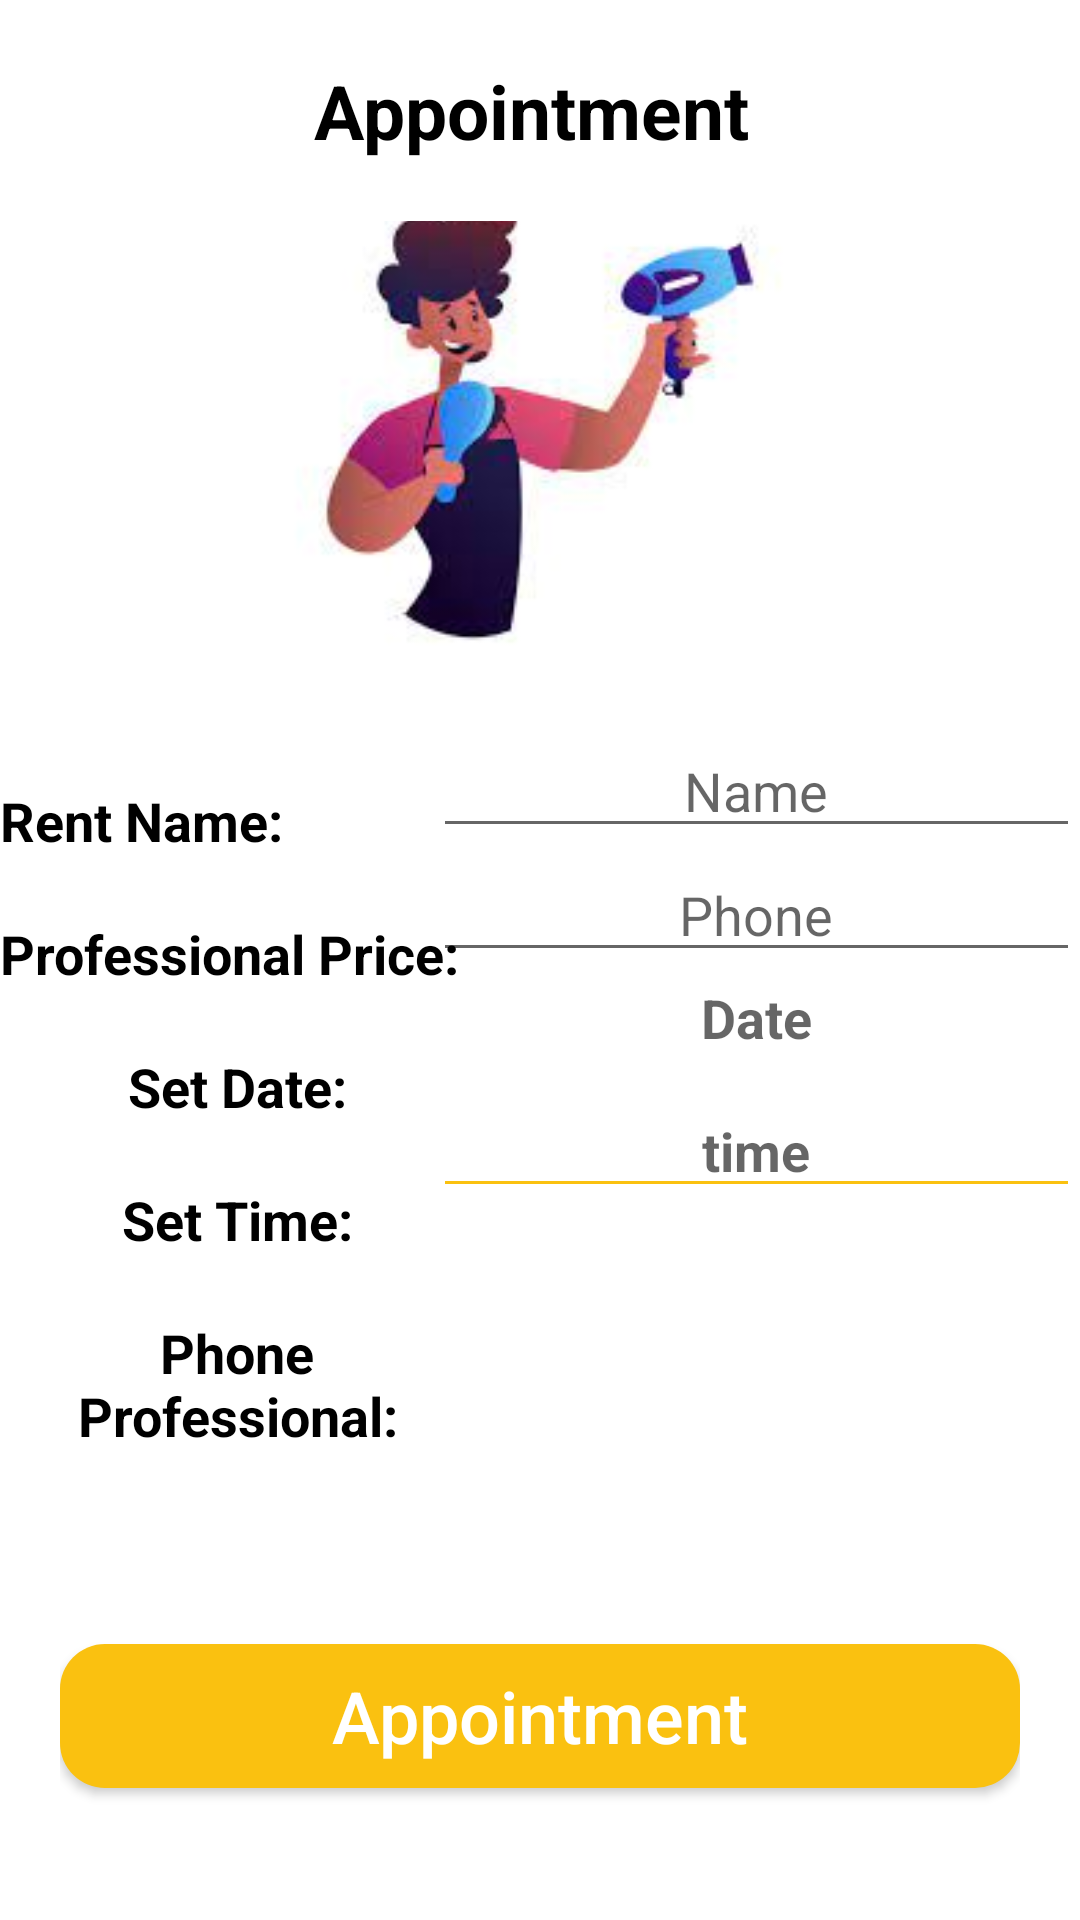

This screen was rendered from an Android layout file. Write that file and the resources it references.
<!-- AndroidManifest.xml: application theme Theme.BikeRentApp -->
<!-- res/layout/activity_appointment_view_activty.xml -->
<?xml version="1.0" encoding="utf-8"?>
<LinearLayout xmlns:android="http://schemas.android.com/apk/res/android"
    xmlns:app="http://schemas.android.com/apk/res-auto"
    xmlns:tools="http://schemas.android.com/tools"
    android:layout_width="match_parent"
    android:layout_height="match_parent"
    android:orientation="vertical"
    android:layout_weight="1"
    >
    <LinearLayout
        android:layout_width="match_parent"
        android:orientation="vertical"
        android:layout_margin="20dp"
        android:layout_height="wrap_content">

        <TextView
            android:id="@+id/textTittleDetails"
            android:layout_width="match_parent"
            android:layout_height="wrap_content"
            android:fontFamily="sans-serif"
            android:text="Appointment "
            android:textColor="@color/black"
            android:gravity="center"
            android:textSize="25sp"
            android:textStyle="bold">

        </TextView>

    </LinearLayout>

    <LinearLayout
        android:layout_width="422dp"
        android:layout_height="144dp"
        android:layout_gravity="center"
        android:layout_weight="1"
        android:gravity="center"
        android:orientation="horizontal">

        <ImageView
            android:id="@+id/imageDetalis"
            android:layout_width="250dp"
            android:layout_height="250dp"
            android:layout_marginBottom="20dp"
            android:src="@drawable/image1">

        </ImageView>
    </LinearLayout>

    <RelativeLayout
        android:layout_weight="1"
        android:layout_width="match_parent"
        android:layout_height="wrap_content">

        <TextView
            android:id="@+id/NaProfessional"
            android:layout_width="wrap_content"
            android:layout_height="wrap_content"
            android:fontFamily="sans-serif"
            android:gravity="center"
            android:layout_marginTop="20dp"
            android:text="Rent Name:"
            android:textColor="@color/black"
            android:textSize="18sp"
            android:textStyle="bold">

        </TextView>

        <EditText
            android:id="@+id/NameProfessional"
            android:layout_width="match_parent"
            android:layout_height="wrap_content"
            android:layout_marginLeft="50dp"
            android:layout_toRightOf="@+id/NaProfessional"
            android:fontFamily="sans-serif"
            android:gravity="center"
            android:hint="Name"
            android:inputType="textPersonName"
            android:textColor="@color/black"
            android:textSize="18sp">

        </EditText>

        <TextView
            android:id="@+id/ProfessionalP"
            android:layout_width="wrap_content"
            android:layout_height="wrap_content"
            android:layout_below="@+id/NaProfessional"
            android:layout_marginTop="20dp"
            android:fontFamily="sans-serif"
            android:gravity="center"
            android:text="Professional Price:"
            android:textColor="@color/black"
            android:textSize="18sp"
            android:textStyle="bold">

        </TextView>

        <EditText
            android:id="@+id/ProfessionalPrice"
            android:layout_width="match_parent"
            android:layout_height="wrap_content"
            android:layout_below="@id/NameProfessional"
            android:layout_marginLeft="50dp"
            android:layout_marginTop="0dp"
            android:layout_toRightOf="@+id/NaProfessional"
            android:fontFamily="sans-serif"
            android:gravity="center"
            android:hint="Phone"
            android:inputType="number"
            android:textColor="@color/black"
            android:textSize="18sp">

        </EditText>

        <TextView
            android:id="@+id/Date"
            android:layout_width="158dp"
            android:layout_height="wrap_content"
            android:layout_below="@+id/ProfessionalP"
            android:layout_marginTop="20dp"
            android:fontFamily="sans-serif"
            android:gravity="center"
            android:text="Set Date:"
            android:textColor="@color/black"
            android:textSize="18sp"
            android:textStyle="bold">

        </TextView>

        <TextView
            android:id="@+id/Set_Date"
            android:layout_width="match_parent"
            android:layout_height="wrap_content"
            android:layout_below="@id/ProfessionalPrice"
            android:layout_marginLeft="50dp"
            android:layout_marginTop="3dp"
            android:layout_toRightOf="@+id/NaProfessional"
            android:backgroundTint="@color/colorPrimaryDark"
            android:fontFamily="sans-serif"
            android:gravity="center"
            android:hint="Date"
            android:textColor="@color/black"
            android:textSize="18sp"
            android:textStyle="bold">

        </TextView>

        <TextView
            android:id="@+id/TimeS"
            android:layout_width="158dp"
            android:layout_height="wrap_content"
            android:layout_below="@+id/Date"
            android:layout_marginTop="20dp"
            android:fontFamily="sans-serif"
            android:gravity="center"
            android:text="Set Time:"
            android:textColor="@color/black"
            android:textSize="18sp"
            android:textStyle="bold">

        </TextView>

        <TextView
            android:id="@+id/PhonePro"
            android:layout_width="158dp"
            android:layout_height="wrap_content"
            android:layout_below="@+id/TimeS"
            android:layout_marginTop="20dp"
            android:fontFamily="sans-serif"
            android:gravity="center"
            android:text="Phone Professional:"
            android:textColor="@color/black"
            android:textSize="18sp"
            android:textStyle="bold">

        </TextView>

        <EditText
            android:id="@+id/Set_time"
            android:layout_width="match_parent"
            android:layout_height="wrap_content"
            android:layout_below="@id/Set_Date"
            android:layout_marginLeft="50dp"
            android:layout_marginTop="10dp"
            android:layout_toRightOf="@+id/NaProfessional"
            android:backgroundTint="@color/colorPrimaryDark"
            android:fontFamily="sans-serif"
            android:gravity="center"
            android:hint="time"
            android:textColor="@color/black"
            android:textSize="18sp"
            android:textStyle="bold">

        </EditText>

        <TextView
            android:id="@+id/PhoneProf"
            android:layout_width="match_parent"
            android:layout_height="wrap_content"
            android:layout_below="@id/Set_time"
            android:layout_marginLeft="50dp"
            android:layout_marginTop="20dp"
            android:layout_toRightOf="@+id/NaProfessional"
            android:backgroundTint="@color/colorPrimaryDark"
            android:fontFamily="sans-serif"
            android:gravity="center"
            android:inputType="number"
            android:textColor="@color/black"
            android:textSize="18sp">

        </TextView>
    </RelativeLayout>


    <LinearLayout
        android:layout_width="match_parent"
        android:layout_height="wrap_content"
        android:orientation="vertical"
        android:layout_weight="1"
        android:layout_margin="20dp"
        >

        <Button
            android:layout_marginTop="20dp"
            android:id="@+id/AppointmentBtn"
            android:layout_width="match_parent"
            android:layout_height="wrap_content"
            android:text="Appointment"
            android:textAllCaps="false"
            android:textSize="24sp"
            android:background="@drawable/round"
            android:backgroundTint="@color/colorPrimaryDark"

            android:textColor="@color/white"
            >

        </Button>

    </LinearLayout>


</LinearLayout>
<!-- resources referenced by this layout -->
<resources>
  <color name="black">#FF000000</color>
  <color name="colorPrimaryDark">#FAC110</color>
  <color name="white">#FFFFFFFF</color>
  <!-- drawable image1: jpg bitmap (drawable, 4654 bytes) -->
  <!-- drawable round (drawable) -->
  <?xml version="1.0" encoding="utf-8"?>
  <shape xmlns:android="http://schemas.android.com/apk/res/android">
  <corners
      android:topLeftRadius="15dp"
      android:bottomRightRadius="15dp"
      android:bottomLeftRadius="15dp"
      android:topRightRadius="15dp">
  
  </corners>
      <solid android:color="@color/colorPrimaryDark"></solid>
  </shape>
  <style name="Theme.BikeRentApp" parent="Theme.MaterialComponents.DayNight.NoActionBar">
          
          <item name="colorPrimary">@color/purple_500</item>
          <item name="colorPrimaryVariant">@color/purple_700</item>
          <item name="colorOnPrimary">@color/white</item>
          
          <item name="colorSecondary">@color/teal_200</item>
          <item name="colorSecondaryVariant">@color/teal_700</item>
          <item name="colorOnSecondary">@color/black</item>
          
          <item name="android:statusBarColor" tools:targetApi="l">?attr/colorPrimaryVariant</item>
          
      </style>
  <color name="purple_500">#FAC110</color>
  <color name="purple_700">#FAC110</color>
  <color name="teal_200">#FF03DAC5</color>
  <color name="teal_700">#FF018786</color>
</resources>
